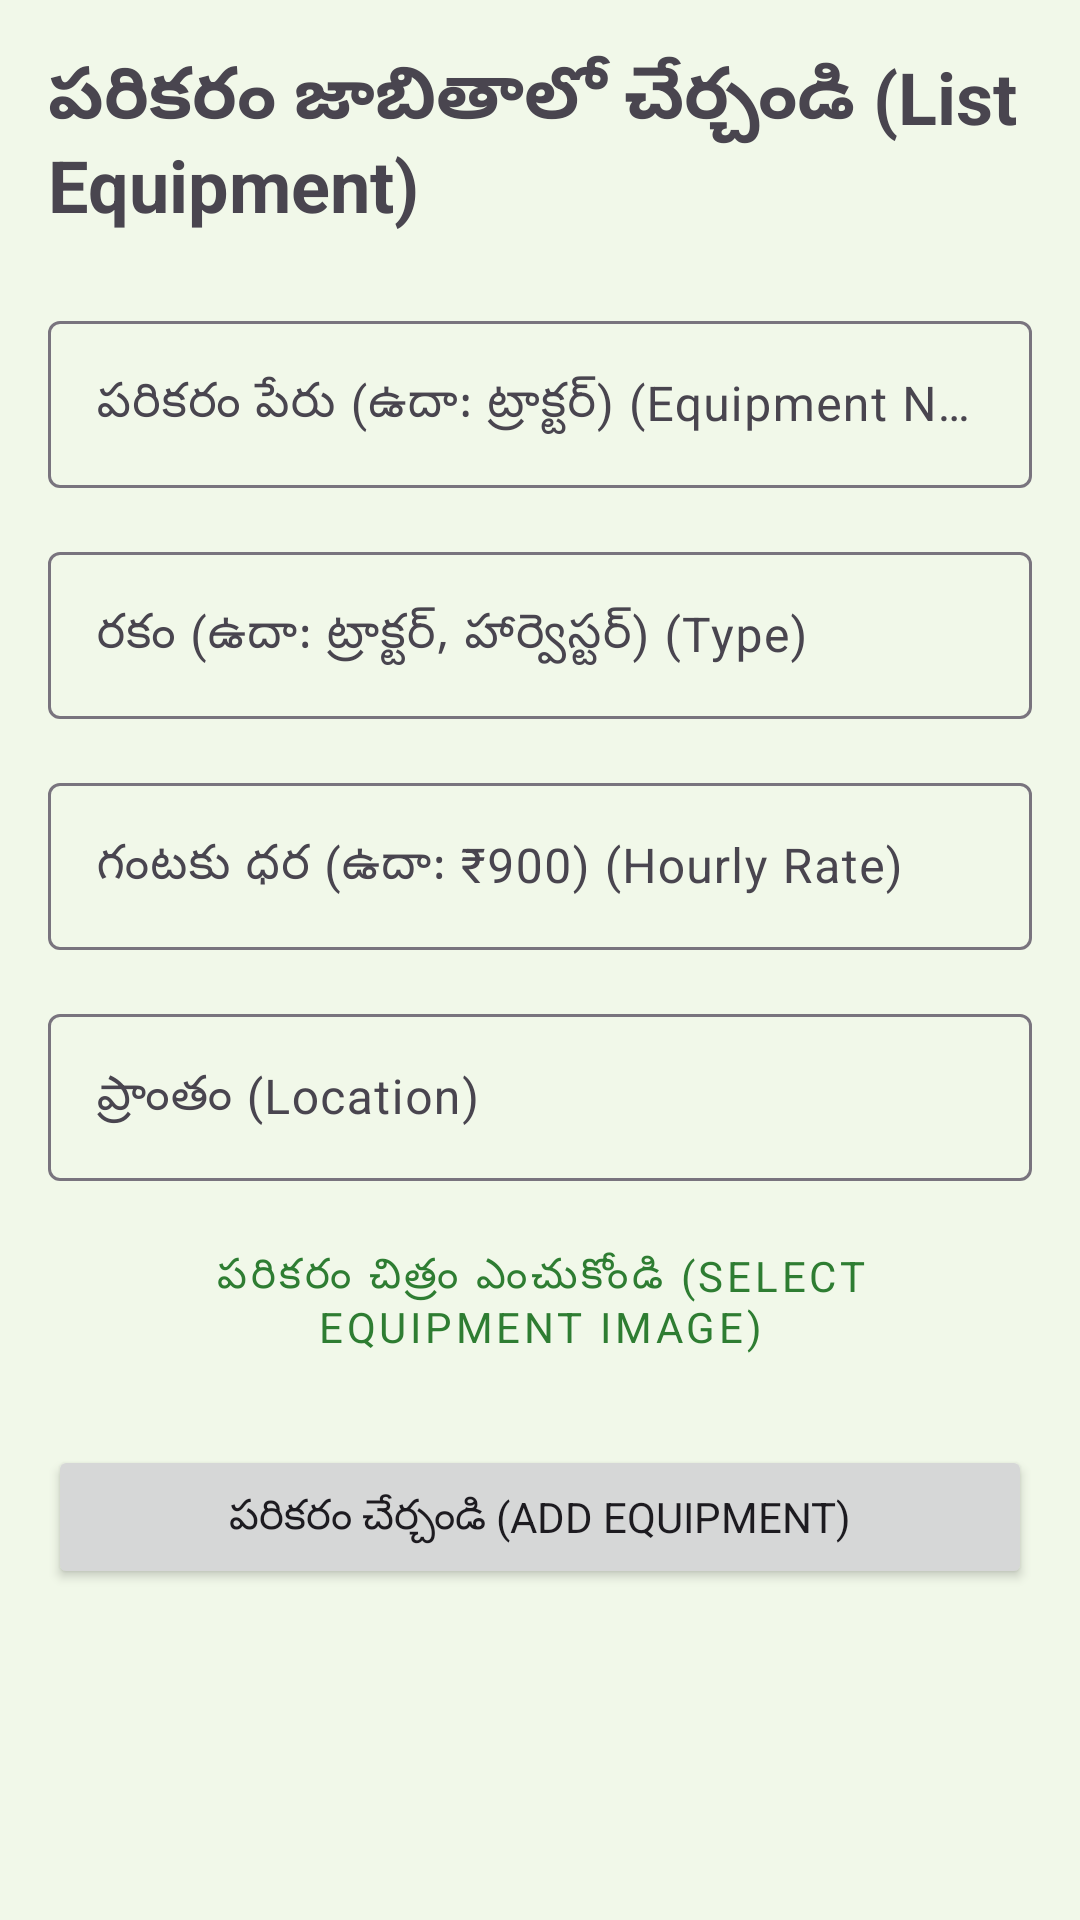

Here is an Android app screen rendered from its layout file. Give the layout XML and the strings, colors and styles it references.
<!-- AndroidManifest.xml: application theme Theme.RaithuMitra -->
<!-- res/layout/activity_add_equipment.xml -->
<?xml version="1.0" encoding="utf-8"?>
<ScrollView xmlns:android="http://schemas.android.com/apk/res/android"
    android:layout_width="match_parent"
    android:layout_height="match_parent"
    android:padding="16dp">

    <LinearLayout
        android:layout_width="match_parent"
        android:layout_height="wrap_content"
        android:orientation="vertical">

        <TextView
            android:layout_width="wrap_content"
            android:layout_height="wrap_content"
            android:text="పరికరం జాబితాలో చేర్చండి (List Equipment)"
            android:textSize="24sp"
            android:textStyle="bold"
            android:layout_marginBottom="24dp"/>

        <com.google.android.material.textfield.TextInputLayout
            android:layout_width="match_parent"
            android:layout_height="wrap_content"
            android:hint="పరికరం పేరు (ఉదా: ట్రాక్టర్) (Equipment Name)">
            <com.google.android.material.textfield.TextInputEditText
                android:id="@+id/etEqName"
                android:layout_width="match_parent"
                android:layout_height="wrap_content"/>
        </com.google.android.material.textfield.TextInputLayout>

        <com.google.android.material.textfield.TextInputLayout
            android:layout_width="match_parent"
            android:layout_height="wrap_content"
            android:layout_marginTop="16dp"
            android:hint="రకం (ఉదా: ట్రాక్టర్, హార్వెస్టర్) (Type)">
            <com.google.android.material.textfield.TextInputEditText
                android:id="@+id/etEqType"
                android:layout_width="match_parent"
                android:layout_height="wrap_content"/>
        </com.google.android.material.textfield.TextInputLayout>

        <com.google.android.material.textfield.TextInputLayout
            android:layout_width="match_parent"
            android:layout_height="wrap_content"
            android:layout_marginTop="16dp"
            android:hint="గంటకు ధర (ఉదా: ₹900) (Hourly Rate)">
            <com.google.android.material.textfield.TextInputEditText
                android:id="@+id/etEqRate"
                android:layout_width="match_parent"
                android:layout_height="wrap_content"
                android:inputType="numberDecimal"/>
        </com.google.android.material.textfield.TextInputLayout>

        <com.google.android.material.textfield.TextInputLayout
            android:layout_width="match_parent"
            android:layout_height="wrap_content"
            android:layout_marginTop="16dp"
            android:hint="ప్రాంతం (Location)">
            <com.google.android.material.textfield.TextInputEditText
                android:id="@+id/etEqLocation"
                android:layout_width="match_parent"
                android:layout_height="wrap_content"/>
        </com.google.android.material.textfield.TextInputLayout>

        <Button
            android:id="@+id/btnSelectImage"
            android:layout_width="match_parent"
            android:layout_height="wrap_content"
            android:text="పరికరం చిత్రం ఎంచుకోండి (Select Equipment Image)"
            android:layout_marginTop="16dp"
            style="@style/Widget.MaterialComponents.Button.OutlinedButton"/>

        <ImageView
            android:id="@+id/ivEquipmentImage"
            android:layout_width="match_parent"
            android:layout_height="200dp"
            android:layout_marginTop="8dp"
            android:scaleType="centerCrop"
            android:background="#E0E0E0"
            android:contentDescription="పరికరం చిత్రం (Equipment Image)"
            android:visibility="gone"/>

        <Button
            android:id="@+id/btnAddEquipment"
            android:layout_width="match_parent"
            android:layout_height="wrap_content"
            android:text="పరికరం చేర్చండి (Add Equipment)"
            android:layout_marginTop="24dp"/>

    </LinearLayout>
</ScrollView>
<!-- resources referenced by this layout -->
<resources>
  <style name="Theme.RaithuMitra" parent="Theme.Material3.DayNight.NoActionBar">
          
          <item name="colorPrimary">@color/primary_green</item>
          <item name="colorPrimaryContainer">@color/primary_green_light</item>
          <item name="colorOnPrimary">@color/white</item>
          
          
          <item name="colorSecondary">@color/secondary_blue</item>
          <item name="colorOnSecondary">@color/white</item>
          
          
          <item name="android:colorBackground">@color/background_sage</item>
          <item name="colorSurface">@color/surface_white</item>
          
          
          <item name="android:statusBarColor">@color/primary_green_dark</item>
          <item name="android:windowLightStatusBar">false</item>
          
          
          <item name="android:fontFamily">sans-serif</item> 
      </style>
  <color name="primary_green">#2E7D32</color>
  <color name="primary_green_light">#A5D6A7</color>
  <color name="white">#FFFFFF</color>
  <color name="secondary_blue">#0288D1</color>
  <color name="background_sage">#F1F8E9</color>
  <color name="surface_white">#FFFFFF</color>
  <color name="primary_green_dark">#1B5E20</color>
</resources>
